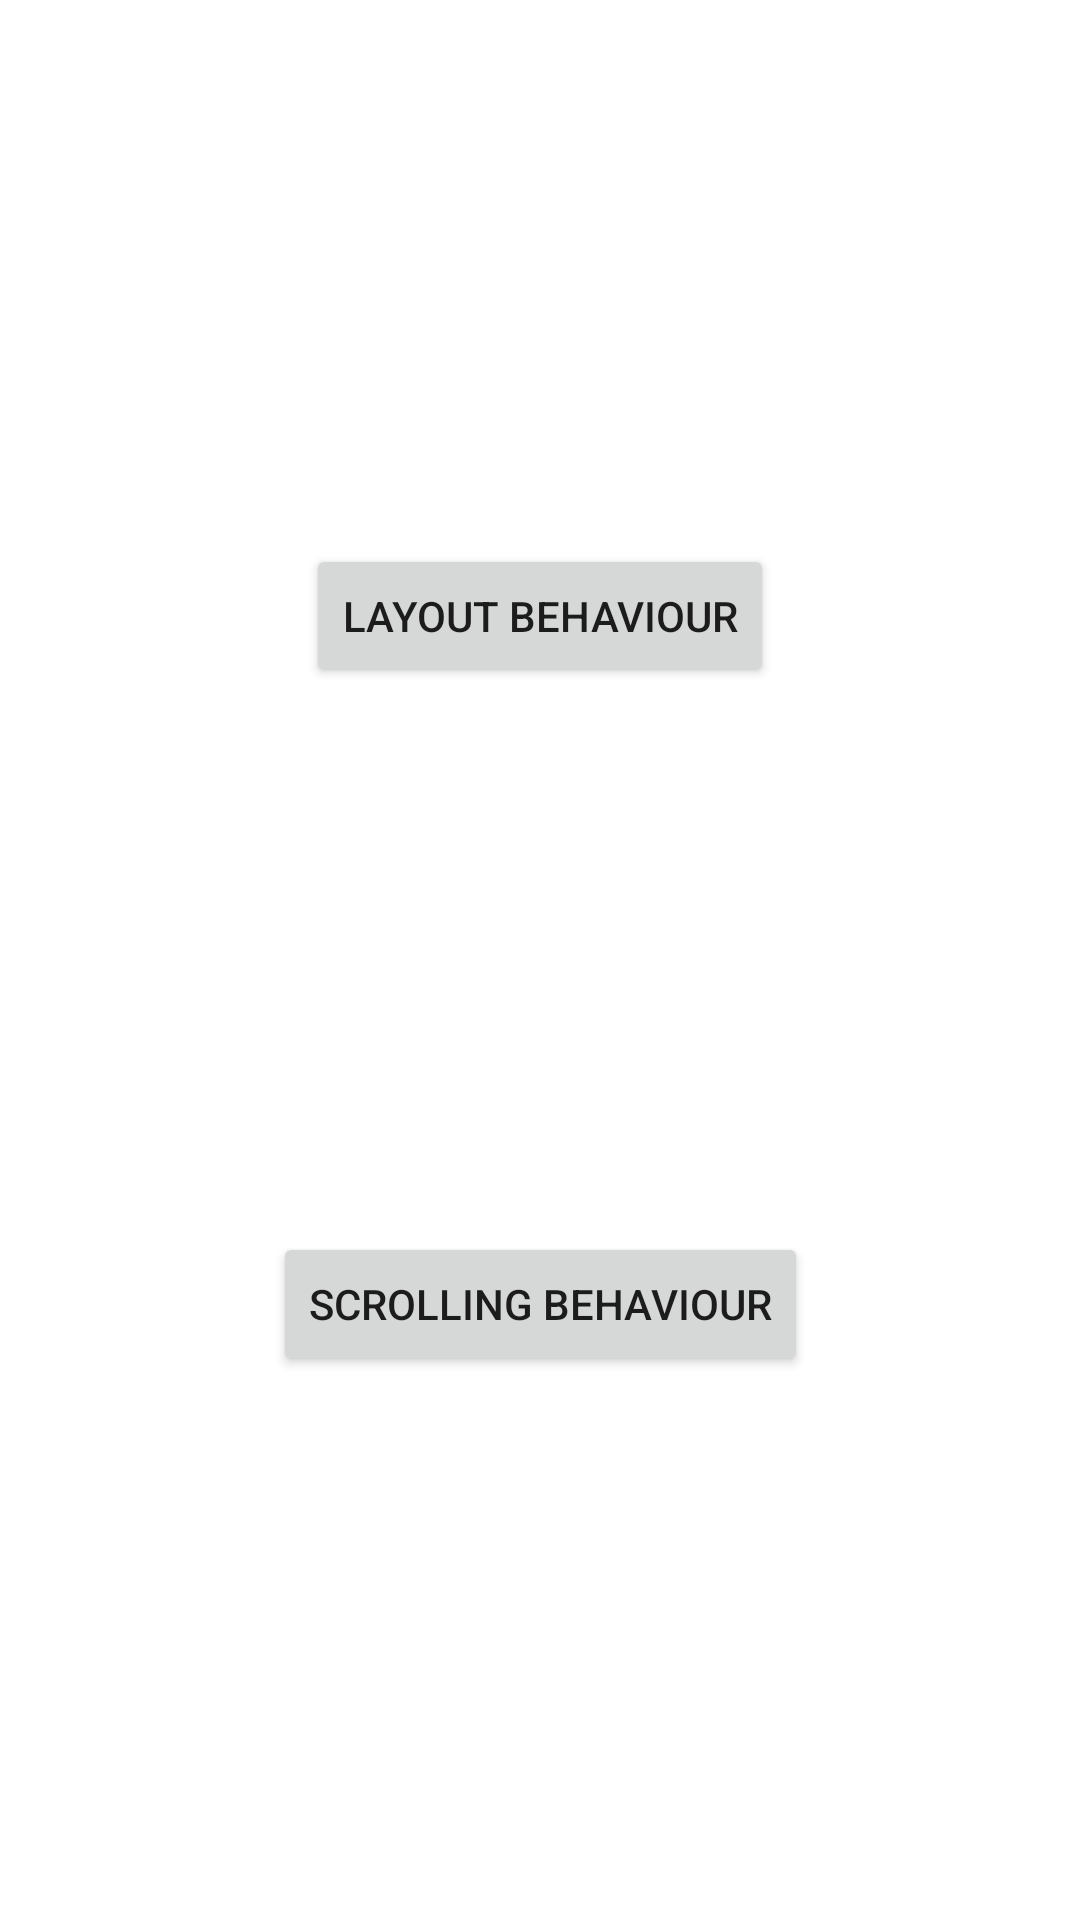

Android layout source for this screen:
<!-- AndroidManifest.xml: application theme Theme.CoordinateLayout -->
<!-- res/layout/activity_main.xml -->
<?xml version="1.0" encoding="utf-8"?>
<androidx.constraintlayout.widget.ConstraintLayout xmlns:android="http://schemas.android.com/apk/res/android"
    xmlns:app="http://schemas.android.com/apk/res-auto"
    xmlns:tools="http://schemas.android.com/tools"
    android:layout_width="match_parent"
    android:layout_height="match_parent"
    tools:context=".MainActivity">

    <androidx.appcompat.widget.AppCompatButton
        android:id="@+id/btn_layout"
        android:layout_width="wrap_content"
        android:layout_height="wrap_content"
        app:layout_constraintTop_toTopOf="parent"
        app:layout_constraintBottom_toTopOf="@id/btn_scrolling"
        app:layout_constraintStart_toStartOf="parent"
        app:layout_constraintEnd_toEndOf="parent"
        android:text="@string/layout_behaviour"/>

    <androidx.appcompat.widget.AppCompatButton
        android:id="@+id/btn_scrolling"
        android:layout_width="wrap_content"
        android:layout_height="wrap_content"
        app:layout_constraintTop_toBottomOf="@id/btn_layout"
        app:layout_constraintBottom_toBottomOf="parent"
        app:layout_constraintStart_toStartOf="parent"
        app:layout_constraintEnd_toEndOf="parent"
        android:text="@string/scrolling_behaviour"/>

</androidx.constraintlayout.widget.ConstraintLayout>
<!-- resources referenced by this layout -->
<resources>
  <string name="layout_behaviour">Layout Behaviour</string>
  <string name="scrolling_behaviour">Scrolling Behaviour</string>
  <style name="Theme.CoordinateLayout" parent="Theme.MaterialComponents.DayNight.DarkActionBar">
          
          <item name="colorPrimary">@color/purple_500</item>
          <item name="colorPrimaryVariant">@color/purple_700</item>
          <item name="colorOnPrimary">@color/white</item>
          
          <item name="colorSecondary">@color/teal_200</item>
          <item name="colorSecondaryVariant">@color/teal_700</item>
          <item name="colorOnSecondary">@color/black</item>
          
          <item name="android:statusBarColor" tools:targetApi="l">?attr/colorPrimaryVariant</item>
          
      </style>
  <!-- not gathered from this repository: default colours our renderer supplied (Android Studio template values) -->
  <color name="purple_500">#FF6200EE</color>
  <color name="purple_700">#FF3700B3</color>
  <color name="teal_200">#FF03DAC5</color>
  <color name="teal_700">#FF018786</color>
  <color name="black">#FF000000</color>
  <color name="white">#FFFFFFFF</color>
</resources>
